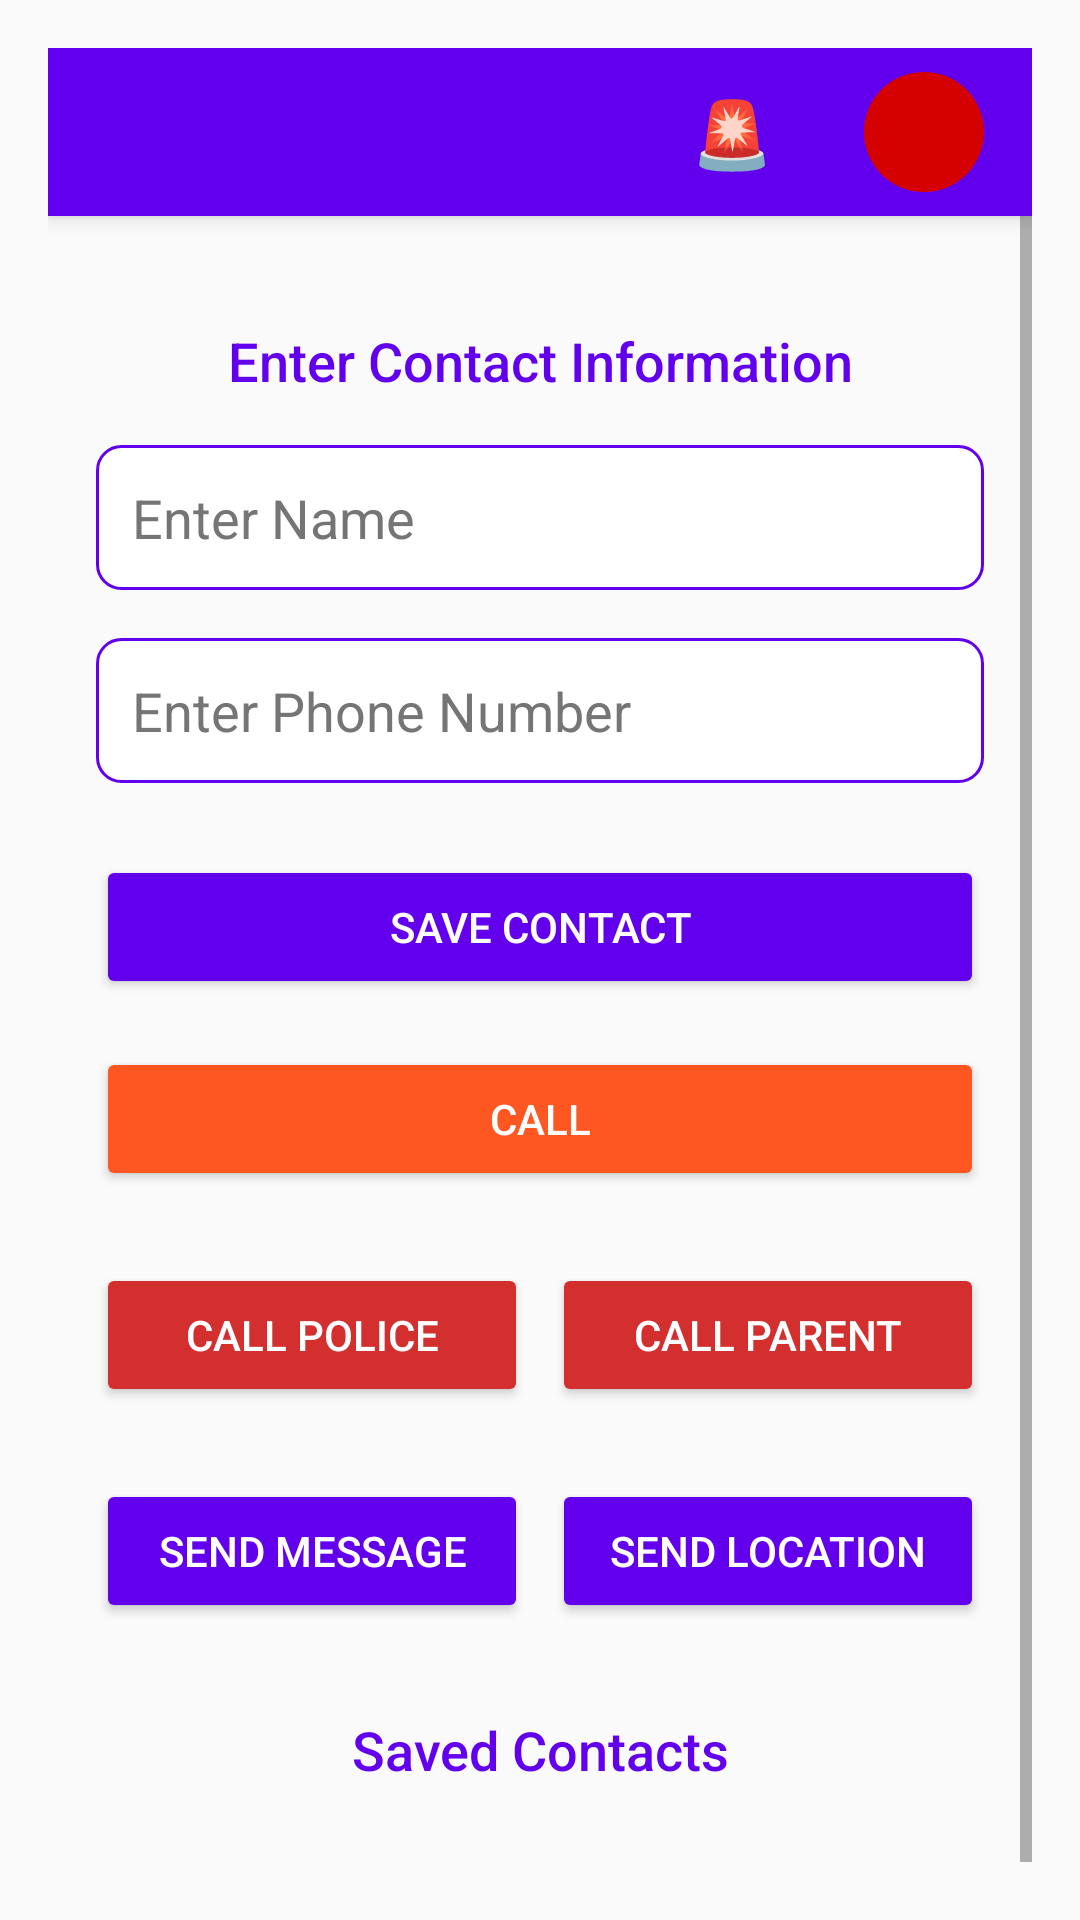

Reconstruct the res/layout file that produces this screen, plus the resources it refers to.
<!-- AndroidManifest.xml: application theme Theme.MyApplication -->
<!-- res/layout/activity_main_content.xml -->
<?xml version="1.0" encoding="utf-8"?>
<LinearLayout xmlns:android="http://schemas.android.com/apk/res/android"
    android:orientation="vertical"
    android:layout_width="match_parent"
    android:layout_height="match_parent"
    android:background="#FAFAFA"
    android:padding="16dp">

    
    <androidx.appcompat.widget.Toolbar
        android:id="@+id/toolbar"
        android:layout_width="match_parent"
        android:layout_height="?attr/actionBarSize"
        android:background="#6200EE"
        android:elevation="4dp">

        
        <ImageButton
            android:id="@+id/img"
            android:layout_width="40dp"
            android:layout_height="40dp"
            android:layout_margin="8dp"
            android:src="@drawable/round_attachment_24"
            android:background="?attr/selectableItemBackgroundBorderless"
            />
        <ImageButton
            android:id="@+id/btn_record"
            android:layout_width="40dp"
            android:layout_height="40dp"
            android:layout_marginEnd="16dp"
            android:layout_gravity="end"
            android:background="@drawable/circular_background"
            android:src="@drawable/ic_mic"
            android:contentDescription="record button"/>

        
        <Button
            android:id="@+id/btn_siren"
            android:layout_width="56dp"
            android:layout_height="56dp"
            android:layout_gravity="end"
            android:layout_marginEnd="16dp"
            android:text="🚨"
            android:textSize="22sp"
            android:textColor="#FFFFFF"
            android:backgroundTint="#D50000"
            android:background="?attr/selectableItemBackgroundBorderless"
            android:elevation="6dp"/>
    </androidx.appcompat.widget.Toolbar>

    
    <ScrollView
        android:layout_width="match_parent"
        android:layout_height="match_parent"
        android:fillViewport="true">

        <LinearLayout
            android:layout_width="match_parent"
            android:layout_height="wrap_content"
            android:orientation="vertical"
            android:padding="16dp">

            
            <TextView
                android:layout_width="match_parent"
                android:layout_height="wrap_content"
                android:text="Enter Contact Information"
                android:textSize="18sp"
                android:textColor="#6200EE"
                android:gravity="center"
                android:layout_marginTop="20dp"
                android:fontFamily="sans-serif-medium"/>

            
            <EditText
                android:id="@+id/contactName"
                android:layout_width="match_parent"
                android:layout_height="wrap_content"
                android:layout_marginTop="16dp"
                android:hint="Enter Name"
                android:inputType="text"
                android:maxLength="30"
                android:padding="12dp"
                android:background="@drawable/edittext_background"
                android:textColorHint="#757575"
                android:textColor="#000000"/>

            <EditText
                android:id="@+id/et_number"
                android:layout_width="match_parent"
                android:layout_height="wrap_content"
                android:layout_marginTop="16dp"
                android:hint="Enter Phone Number"
                android:inputType="phone"
                android:maxLength="10"
                android:padding="12dp"
                android:background="@drawable/edittext_background"
                android:textColorHint="#757575"
                android:textColor="#000000"/>

            
            <Button
                android:id="@+id/savecontact"
                android:layout_width="match_parent"
                android:layout_height="wrap_content"
                android:text="Save Contact"
                android:layout_marginTop="24dp"
                android:textColor="#FFFFFF"
                android:backgroundTint="#6200EE"
                android:elevation="4dp"
                android:fontFamily="sans-serif-medium"/>

            <Button
                android:id="@+id/call_number"
                android:layout_width="match_parent"
                android:layout_height="wrap_content"
                android:text="Call"
                android:layout_marginTop="16dp"
                android:textColor="#FFFFFF"
                android:backgroundTint="#FF5722"
                android:elevation="4dp"
                android:fontFamily="sans-serif-medium"/>

            
            <LinearLayout
                android:layout_width="match_parent"
                android:layout_height="wrap_content"
                android:layout_marginTop="24dp"
                android:orientation="horizontal"
                android:gravity="center"
                android:weightSum="2">

                <Button
                    android:id="@+id/btn_emr_police"
                    android:layout_width="0dp"
                    android:layout_height="wrap_content"
                    android:layout_weight="1"
                    android:text="Call Police"
                    android:textColor="#FFFFFF"
                    android:layout_marginEnd="8dp"
                    android:backgroundTint="#D32F2F"
                    android:elevation="4dp"
                    android:fontFamily="sans-serif-medium"/>

                <Button
                    android:id="@+id/btn_emr_parent"
                    android:layout_width="0dp"
                    android:layout_height="wrap_content"
                    android:layout_weight="1"
                    android:text="Call Parent"
                    android:textColor="#FFFFFF"
                    android:backgroundTint="#D32F2F"
                    android:elevation="4dp"
                    android:fontFamily="sans-serif-medium"/>
            </LinearLayout>

            
            <LinearLayout
                android:layout_width="match_parent"
                android:layout_height="wrap_content"
                android:layout_marginTop="24dp"
                android:orientation="horizontal"
                android:gravity="center"
                android:weightSum="2">

                <Button
                    android:id="@+id/btn_send_msg"
                    android:layout_width="0dp"
                    android:layout_height="wrap_content"
                    android:layout_weight="1"
                    android:text="Send Message"
                    android:textColor="#FFFFFF"
                    android:layout_marginEnd="8dp"
                    android:backgroundTint="#6200EE"
                    android:elevation="4dp"
                    android:fontFamily="sans-serif-medium"/>

                <Button
                    android:id="@+id/btn_sendLocation"
                    android:layout_width="0dp"
                    android:layout_height="wrap_content"
                    android:layout_weight="1"
                    android:text="Send Location"
                    android:textColor="#FFFFFF"
                    android:backgroundTint="#6200EE"
                    android:elevation="4dp"
                    android:fontFamily="sans-serif-medium"/>
            </LinearLayout>

            
            <TextView
                android:id="@+id/tv_saved_contacts_title"
                android:layout_width="match_parent"
                android:layout_height="wrap_content"
                android:text="Saved Contacts"
                android:textSize="18sp"
                android:textColor="#6200EE"
                android:gravity="center"
                android:layout_marginTop="30dp"
                android:fontFamily="sans-serif-medium"/>

            
            <LinearLayout
                android:id="@+id/ll_saved_contacts"
                android:layout_width="match_parent"
                android:layout_height="wrap_content"
                android:orientation="vertical"
                android:layout_marginTop="16dp"/>
        </LinearLayout>
    </ScrollView>

</LinearLayout>
<!-- resources referenced by this layout -->
<resources>
  <!-- drawable circular_background (drawable) -->
  <shape xmlns:android="http://schemas.android.com/apk/res/android"
      android:shape="oval">
      <solid android:color="#D50000" /> 
      <size
          android:width="40dp"
          android:height="40dp"/>
  </shape>
  <!-- drawable edittext_background (drawable) -->
  <?xml version="1.0" encoding="utf-8"?>
  <shape xmlns:android="http://schemas.android.com/apk/res/android">
      <solid android:color="#FFFFFF"/>
      <corners android:radius="8dp"/>
      <stroke android:width="1dp" android:color="#6200EE"/>
  </shape>
  <style name="Theme.MyApplication" parent="Base.Theme.MyApplication" />
  <style name="Base.Theme.MyApplication" parent="Theme.MaterialComponents.DayNight.NoActionBar">
          
          
      </style>
</resources>
